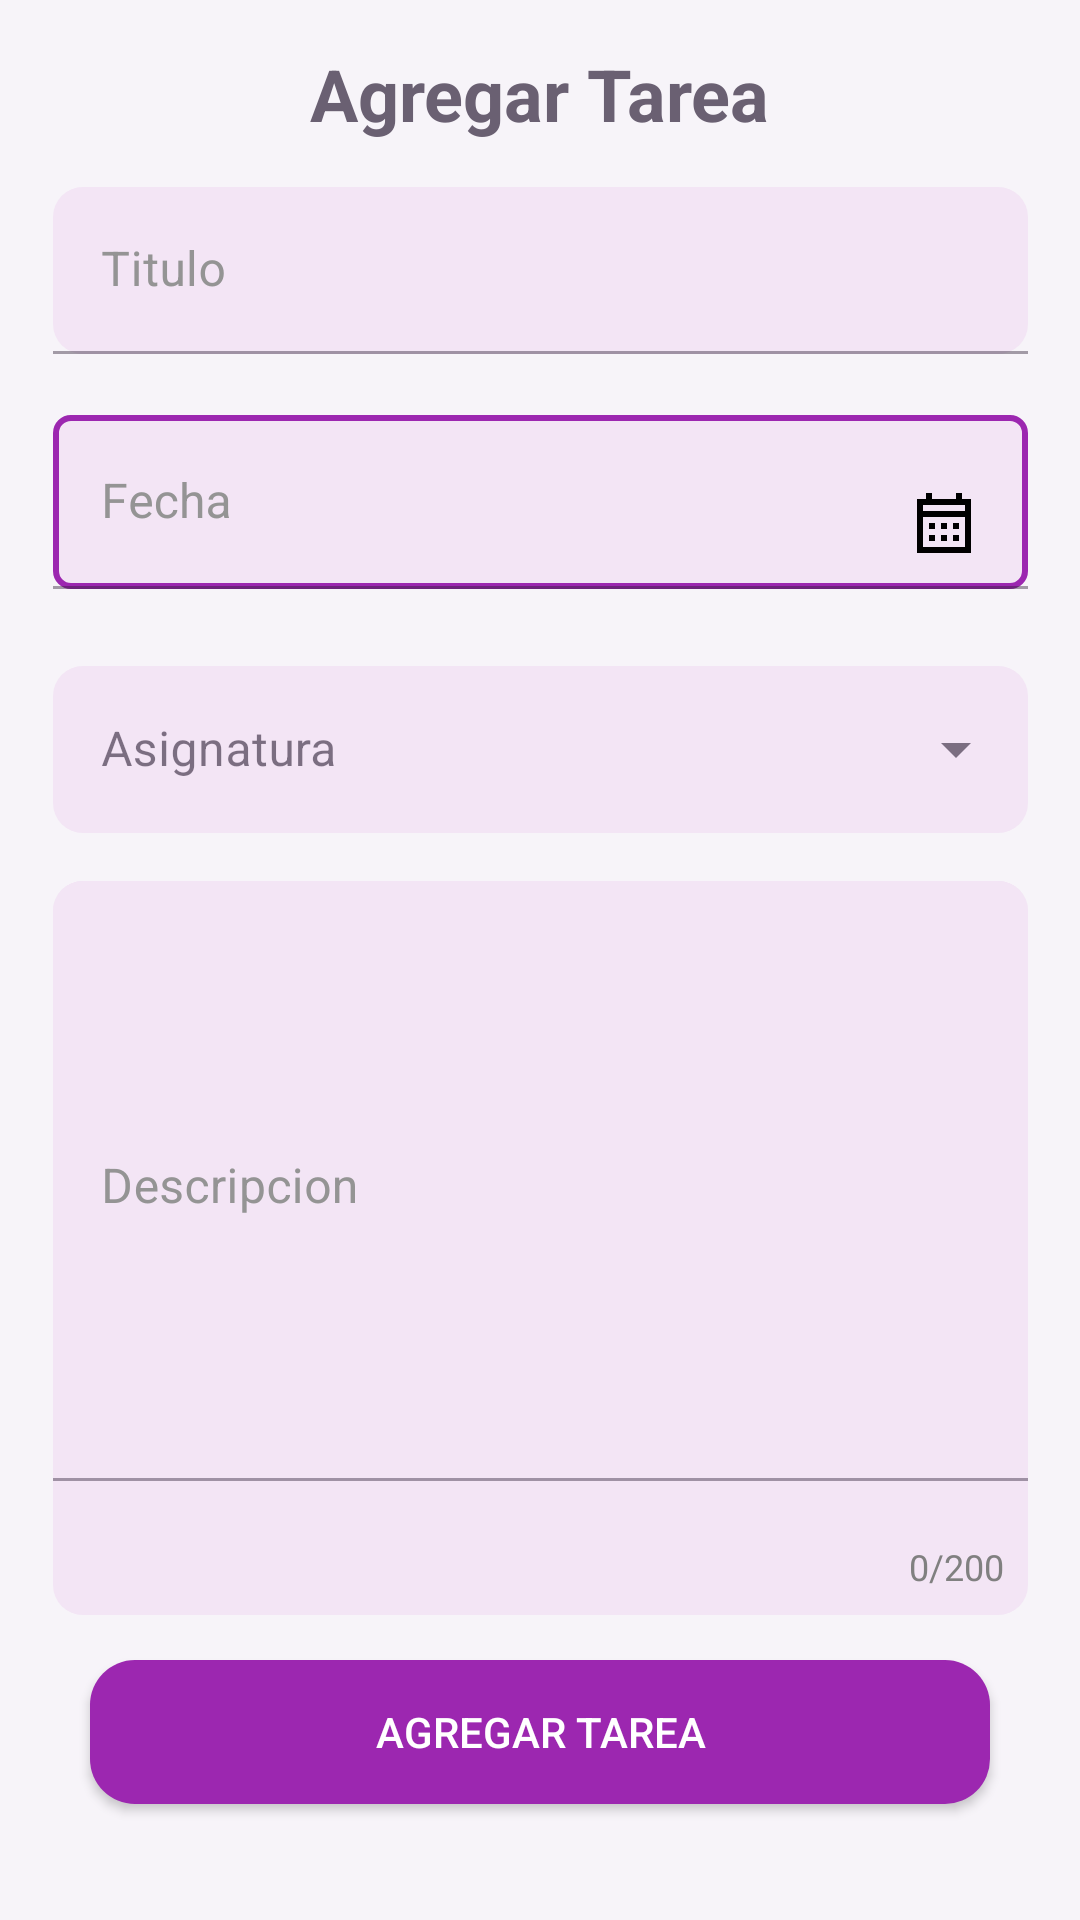

The Android layout XML behind this screen, and the referenced resources:
<!-- AndroidManifest.xml: application theme Theme.MyApplication -->
<!-- res/layout/activity_tarea.xml -->
<?xml version="1.0" encoding="utf-8"?>
<androidx.constraintlayout.widget.ConstraintLayout xmlns:android="http://schemas.android.com/apk/res/android"
    xmlns:app="http://schemas.android.com/apk/res-auto"
    xmlns:tools="http://schemas.android.com/tools"
    android:id="@+id/mainT"
    android:layout_width="match_parent"
    android:layout_height="match_parent"
    tools:context=".ui.tarea.TareaActivity">
    <include
        android:id="@+id/myToolbar"
        layout="@layout/mytoolbar"
        app:layout_constraintEnd_toEndOf="parent"
        app:layout_constraintStart_toStartOf="parent"
        app:layout_constraintTop_toTopOf="parent" />

    <TextView
        android:id="@+id/Agregar_Tarea"
        android:layout_width="wrap_content"
        android:layout_height="wrap_content"
        android:text="Agregar Tarea"
        android:layout_marginTop="15dp"
        android:textAppearance="@style/TextAppearance.AppCompat.Medium"
        android:textColor="@color/purple_accent"
        android:textSize="24sp"
        android:textStyle="bold"
        app:layout_constraintEnd_toEndOf="parent"
        app:layout_constraintStart_toStartOf="parent"
        app:layout_constraintTop_toBottomOf="@id/myToolbar"
        app:layout_constraintBottom_toTopOf="@id/TituloContainer"
        />
    <LinearLayout
        android:id="@+id/TituloContainer"
        android:layout_width="325dp"
        android:layout_height="wrap_content"
        app:layout_constraintEnd_toEndOf="parent"
        app:layout_constraintStart_toStartOf="parent"
        app:layout_constraintTop_toBottomOf="@id/Agregar_Tarea"
        >
        <com.google.android.material.textfield.TextInputLayout
            style="@style/AppTheme.TextInputLayout"
            android:layout_width="match_parent"
            android:layout_height="wrap_content"
            android:layout_marginTop="15dp"
            android:hint="Titulo"
            android:textColor="#000000"
            android:textColorHint="#949494"
            app:helperText=" ">
                <com.google.android.material.textfield.TextInputEditText
                    android:id="@+id/TituloEditText"
                    android:layout_width="match_parent"
                    android:layout_height="match_parent"
                    android:background="@drawable/campos_stylos"
                    android:inputType="text"
                    android:textColor="#000000"
                    android:textColorHint="#949494" />
            </com.google.android.material.textfield.TextInputLayout>
        </LinearLayout>
    <com.google.android.material.textfield.TextInputLayout
        android:id="@+id/FechaContainer"
        style="@style/AppTheme.TextInputLayout"
        android:layout_width="wrap_content"
        android:layout_height="wrap_content"
        android:hint="Fecha"
        android:textColor="#000000"
        android:textColorHint="#949494"
        app:helperText=" "
        app:layout_constraintBottom_toTopOf="@id/auto_complete"
        app:layout_constraintEnd_toEndOf="parent"
        app:layout_constraintStart_toStartOf="parent"
        app:layout_constraintTop_toBottomOf="@id/TituloContainer"
        >

        <EditText
            android:id="@+id/FechaEditText"
            android:layout_width="325dp"
            android:layout_height="match_parent"
            android:background="@drawable/border"
            android:inputType="date"
            android:textColor="#000000"
            android:onClick="onClickScheduledDate"
            android:clickable="true"
            android:focusable="false"
            android:maxLines="1"
            android:textColorHint="#949494"
            android:drawableEnd="@drawable/baseline_calendar_month_24"

            />
    </com.google.android.material.textfield.TextInputLayout>

    <LinearLayout
        android:id="@+id/auto_complete"
        android:layout_width="325dp"
        android:layout_height="wrap_content"
        android:orientation="vertical"
        android:focusableInTouchMode="true"
        app:layout_constraintBottom_toTopOf="@id/DescripcionContainer"
        app:layout_constraintEnd_toEndOf="parent"
        app:layout_constraintStart_toStartOf="parent"
        app:layout_constraintTop_toBottomOf="@id/FechaContainer">
        <com.google.android.material.textfield.TextInputLayout
            android:layout_width="match_parent"
            style="@style/Widget.MaterialComponents.TextInputLayout.OutlinedBox.ExposedDropdownMenu"
            android:layout_height="wrap_content"
            android:layout_marginBottom="16dp">
            <AutoCompleteTextView
                android:id="@+id/AsignaturaEditText"
                android:hint="Asignatura"
                android:layout_width="match_parent"
                android:layout_height="wrap_content"
                android:background="@drawable/campos_stylos"
                android:inputType="none"
                />
        </com.google.android.material.textfield.TextInputLayout>
    </LinearLayout>


    <com.google.android.material.textfield.TextInputLayout
        android:id="@+id/DescripcionContainer"
        style="@style/AppTheme.TextInputLayout"
        android:layout_width="325dp"
        android:layout_height="wrap_content"
        android:hint="Descripcion"
        android:background="@drawable/campos_stylos"
        android:textColor="#000000"
        android:textColorHint="#949494"
        app:helperText=" "
        app:layout_constraintEnd_toEndOf="parent"
        app:layout_constraintStart_toStartOf="parent"
        app:layout_constraintTop_toBottomOf="@id/auto_complete">

        <com.google.android.material.textfield.TextInputEditText
            android:id="@+id/DescripcionEditText"
            android:layout_width="match_parent"
            android:layout_height="200dp"
            android:background="@drawable/campos_stylos"
            android:inputType="text"
            android:textColor="#000000"
            android:textColorHint="#949494"
            android:gravity="top|start" />
        <TextView
            android:id="@+id/characterCountTextView"
            android:layout_width="wrap_content"
            android:layout_height="wrap_content"
            android:text="0/200"
            android:textColor="#808080"
            android:textSize="12sp"
            android:layout_gravity="end"
            android:layout_marginEnd="8dp"
            android:layout_marginBottom="8dp"/>
    </com.google.android.material.textfield.TextInputLayout>
    <androidx.appcompat.widget.AppCompatButton
        android:id="@+id/botonAgregarTarea"
        android:layout_width="300dp"
        android:layout_height="wrap_content"
        android:layout_marginTop="15dp"
        android:background="@drawable/botonestylo"
        android:text="Agregar Tarea"
        android:textColor="@color/white"
        app:layout_constraintEnd_toEndOf="parent"
        app:layout_constraintStart_toStartOf="parent"
        app:layout_constraintTop_toBottomOf="@id/DescripcionContainer"
        />
</androidx.constraintlayout.widget.ConstraintLayout>
<!-- res/layout/mytoolbar.xml (included above) -->
<?xml version="1.0" encoding="utf-8"?>
<androidx.appcompat.widget.Toolbar xmlns:android="http://schemas.android.com/apk/res/android"
    xmlns:app="http://schemas.android.com/apk/res-auto"
    android:layout_width="match_parent"
    android:layout_height="0dp"
    android:id="@+id/myToolbar"
    android:background="?attr/eduMarca"
    android:elevation="0dp"
    android:theme="@style/ThemeOverlay.AppCompat.Dark.ActionBar"
    android:fitsSystemWindows="true"
    android:visibility="gone"
    >
    <ImageButton
        android:importantForAccessibility="no"
        android:id="@+id/backButton"
        android:layout_width="wrap_content"
        android:layout_height="wrap_content"
        android:src="@drawable/baseline_return_return_24"
        android:background="?attr/selectableItemBackgroundBorderless"
        android:padding="8dp"
        android:layout_gravity="start"
        app:tint="@color/white">

    </ImageButton>

</androidx.appcompat.widget.Toolbar>
<!-- resources referenced by this layout -->
<resources>
  <color name="white">#FFFFFFFF</color>
  <!-- drawable botonestylo (drawable) -->
  <?xml version="1.0" encoding="utf-8"?>
  <shape xmlns:android="http://schemas.android.com/apk/res/android"
      android:shape="rectangle">
      <corners
          android:topLeftRadius="15dp"
          android:topRightRadius="15dp"
          android:bottomLeftRadius="15dp"
          android:bottomRightRadius="15dp"
          />
      <solid
          android:color="?attr/eduAcento"
          />
  
  </shape>
  <style name="AppTheme.TextInputLayout" parent="Widget.MaterialComponents.TextInputLayout.OutlinedBox.Dense">
          <item name="errorIconDrawable">@null</item>
          <item name="errorTextColor">@color/rojo</item>
          <item name="hintTextColor">@color/black</item>
          <item name="colorOutline">@color/black</item>
          <item name="cursorErrorColor">@color/purple_accent</item>
      </style>
  <style name="Theme.MyApplication" parent="Base.Theme.MyApplication" />
  <color name="black">#FF000000</color>
  <style name="Edu.TextoBoton" parent="TextAppearance.MaterialComponents.Button">
          <item name="android:textAllCaps">false</item>
          <item name="textAllCaps">false</item>
          <item name="android:letterSpacing">0</item>
          <item name="android:textStyle">bold</item>
          <item name="android:textSize">16sp</item>
      </style>
  <style name="Edu.FormaTarjeta" parent="">
          <item name="cornerFamily">rounded</item>
          <item name="cornerSize">@dimen/radio_tarjeta</item>
      </style>
  <style name="Edu.MenuEmergente" parent="Widget.AppCompat.PopupMenu">
          <item name="android:popupBackground">@drawable/bg_pastilla_blanca</item>
          <item name="android:popupElevation">8dp</item>
      </style>
  <style name="Edu.Aviso" parent="Widget.MaterialComponents.Snackbar">
          <item name="backgroundTint">?attr/eduMarcaProfunda</item>
          <item name="shapeAppearance">@style/Edu.FormaTarjeta</item>
          <item name="android:layout_margin">12dp</item>
      </style>
  <style name="Edu.AvisoTexto" parent="Widget.MaterialComponents.Snackbar.TextView">
          <item name="android:textColor">?attr/eduSuperficie</item>
          <item name="android:textSize">14sp</item>
          <item name="android:maxLines">3</item>
      </style>
  <dimen name="radio_tarjeta">16dp</dimen>
  <style name="Edu.FormaDialogo" parent="">
          <item name="cornerFamily">rounded</item>
          <item name="cornerSize">24dp</item>
      </style>
  <style name="Edu.AlertaTitulo" parent="MaterialAlertDialog.MaterialComponents.Title.Text">
          <item name="android:textColor">?attr/eduTextPrimary</item>
          <item name="android:textSize">20sp</item>
          <item name="android:textStyle">bold</item>
      </style>
  <style name="Edu.AlertaCuerpo" parent="MaterialAlertDialog.MaterialComponents.Body.Text">
          <item name="android:textColor">?attr/eduTextSecondary</item>
          <item name="android:textSize">14sp</item>
      </style>
  <style name="Edu.AlertaBoton" parent="Widget.MaterialComponents.Button.TextButton.Dialog">
          <item name="android:textColor">?attr/eduAcento</item>
          <item name="android:textAppearance">@style/Edu.TextoBoton</item>
      </style>
  <style name="Edu.AlertaBotonSecundario" parent="Edu.AlertaBoton">
          <item name="android:textColor">?attr/eduTextSecondary</item>
      </style>
  <!-- drawable bg_pastilla_blanca (drawable) -->
  <?xml version="1.0" encoding="utf-8"?>
  <shape xmlns:android="http://schemas.android.com/apk/res/android" android:shape="rectangle">
      <solid android:color="?attr/eduSuperficie"/>
      <corners android:radius="12dp"/>
  </shape>
  <color name="blanco_70">#B3FFFFFF</color>
  <style name="Edu.SelectorCabecera" parent="">
          <item name="android:textColor">?attr/eduSobreAcento</item>
      </style>
</resources>
